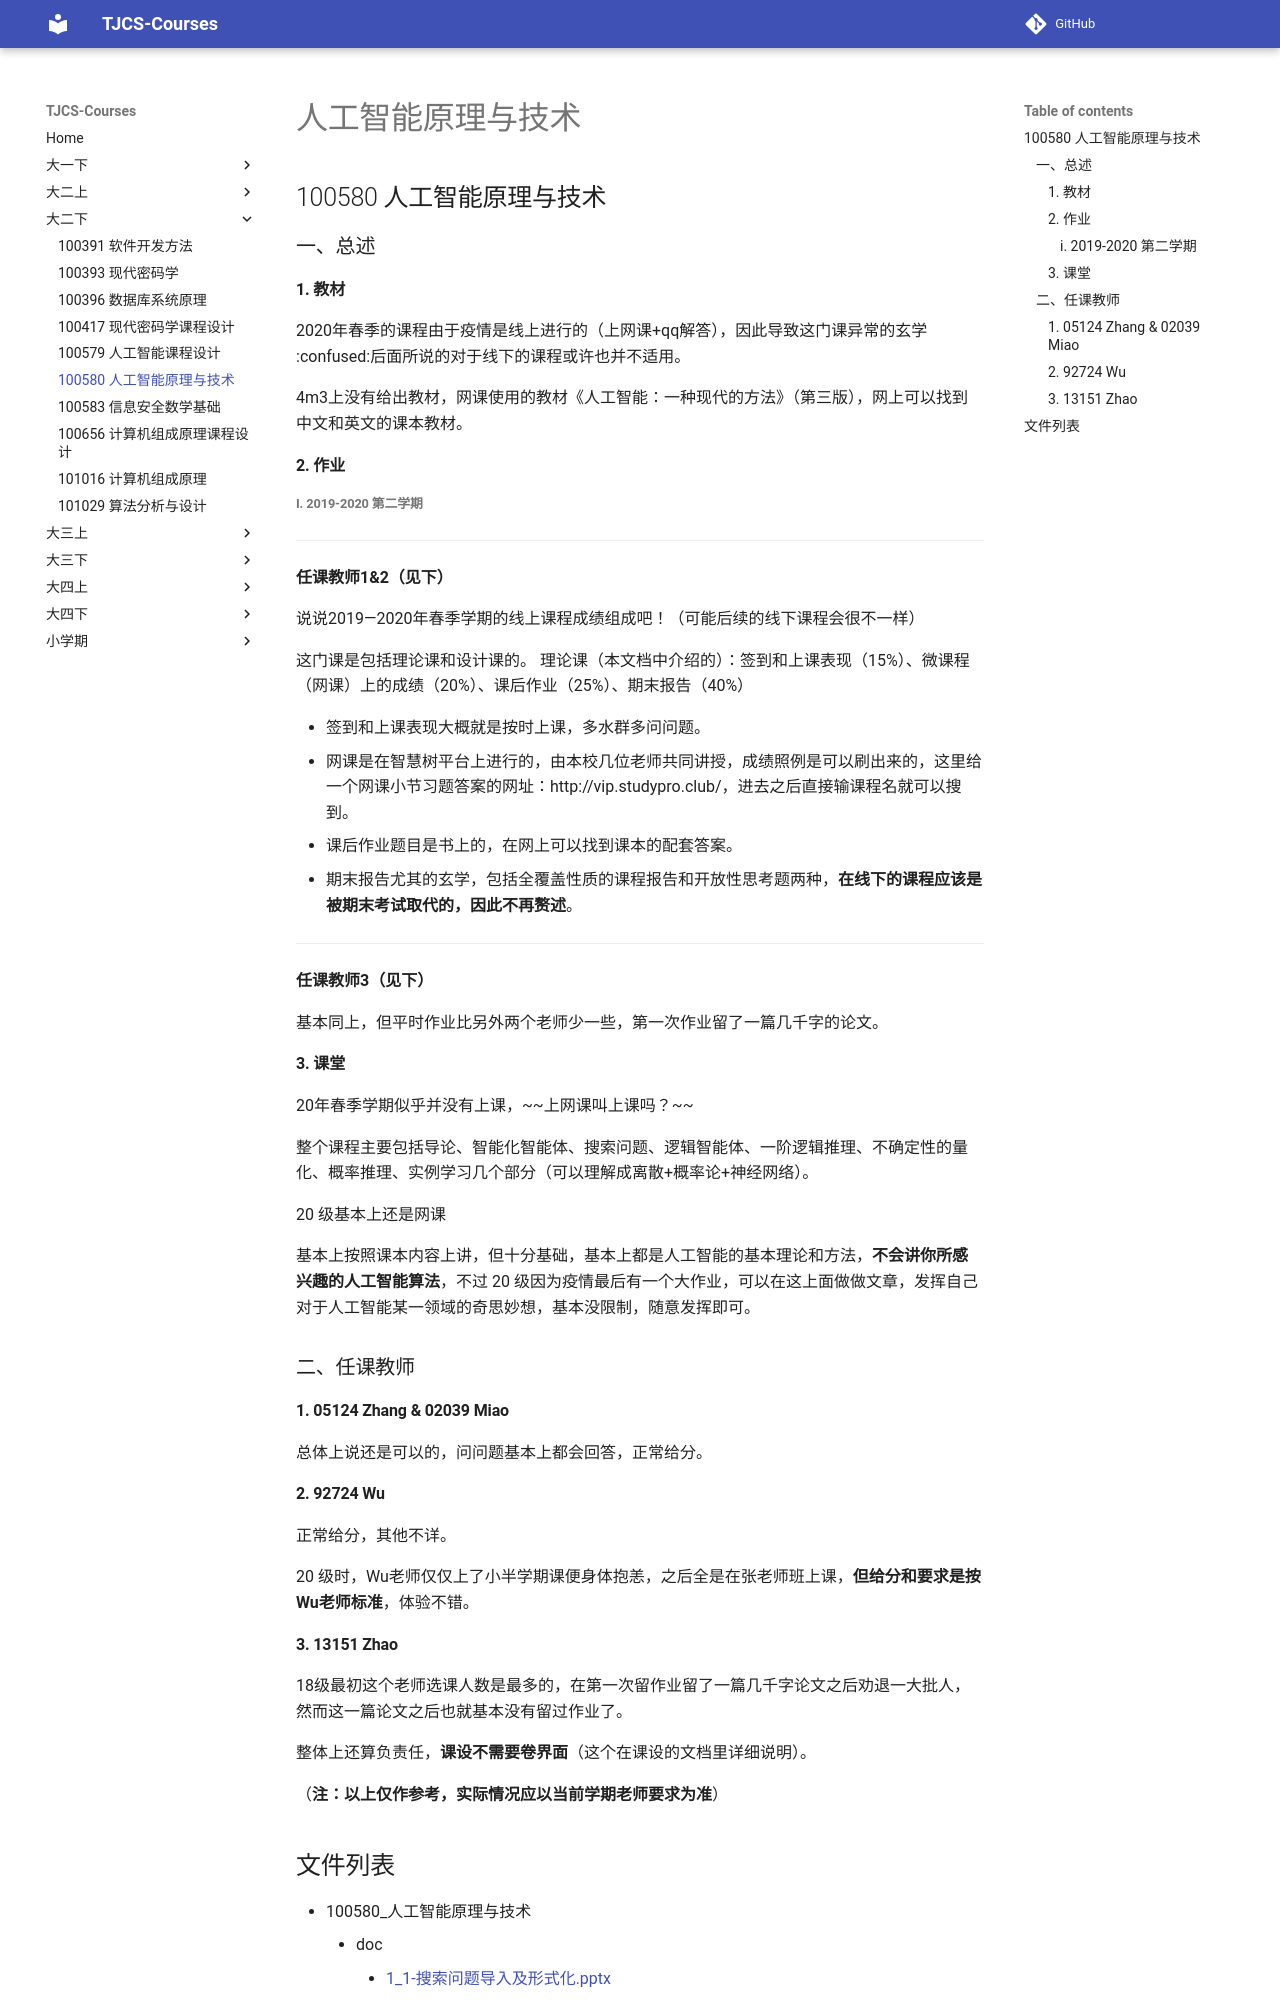

repository: TJ-CSCCG/TJCS-Course · page: 大二下/100580_人工智能原理与技术/index.html · generator: mkdocs

# 人工智能原理与技术

## 100580 人工智能原理与技术

### 一、总述

#### 1. 教材

2020年春季的课程由于疫情是线上进行的（上网课+qq解答），因此导致这门课异常的玄学 :confused:后面所说的对于线下的课程或许也并不适用。

4m3上没有给出教材，网课使用的教材《人工智能：一种现代的方法》（第三版），网上可以找到中文和英文的课本教材。

#### 2. 作业

##### i. 2019-2020 第二学期

----

**任课教师1&2（见下）**

说说2019—2020年春季学期的线上课程成绩组成吧！（可能后续的线下课程会很不一样）

这门课是包括理论课和设计课的。
理论课（本文档中介绍的）：签到和上课表现（15%）、微课程（网课）上的成绩（20%）、课后作业（25%）、期末报告（40%）

- 签到和上课表现大概就是按时上课，多水群多问问题。
- 网课是在智慧树平台上进行的，由本校几位老师共同讲授，成绩照例是可以刷出来的，这里给一个网课小节习题答案的网址：http://vip.studypro.club/，进去之后直接输课程名就可以搜到。
- 课后作业题目是书上的，在网上可以找到课本的配套答案。
- 期末报告尤其的玄学，包括全覆盖性质的课程报告和开放性思考题两种，**在线下的课程应该是被期末考试取代的，因此不再赘述**。

-----

**任课教师3（见下）**

基本同上，但平时作业比另外两个老师少一些，第一次作业留了一篇几千字的论文。

#### 3. 课堂

20年春季学期似乎并没有上课，~~上网课叫上课吗？~~

整个课程主要包括导论、智能化智能体、搜索问题、逻辑智能体、一阶逻辑推理、不确定性的量化、概率推理、实例学习几个部分（可以理解成离散+概率论+神经网络）。

20 级基本上还是网课

基本上按照课本内容上讲，但十分基础，基本上都是人工智能的基本理论和方法，**不会讲你所感兴趣的人工智能算法**，不过 20 级因为疫情最后有一个大作业，可以在这上面做做文章，发挥自己对于人工智能某一领域的奇思妙想，基本没限制，随意发挥即可。

### 二、任课教师

#### 1. 05124 Zhang & 02039 Miao

总体上说还是可以的，问问题基本上都会回答，正常给分。

#### 2.  92724 Wu

正常给分，其他不详。

20 级时，Wu老师仅仅上了小半学期课便身体抱恙，之后全是在张老师班上课，**但给分和要求是按Wu老师标准**，体验不错。
